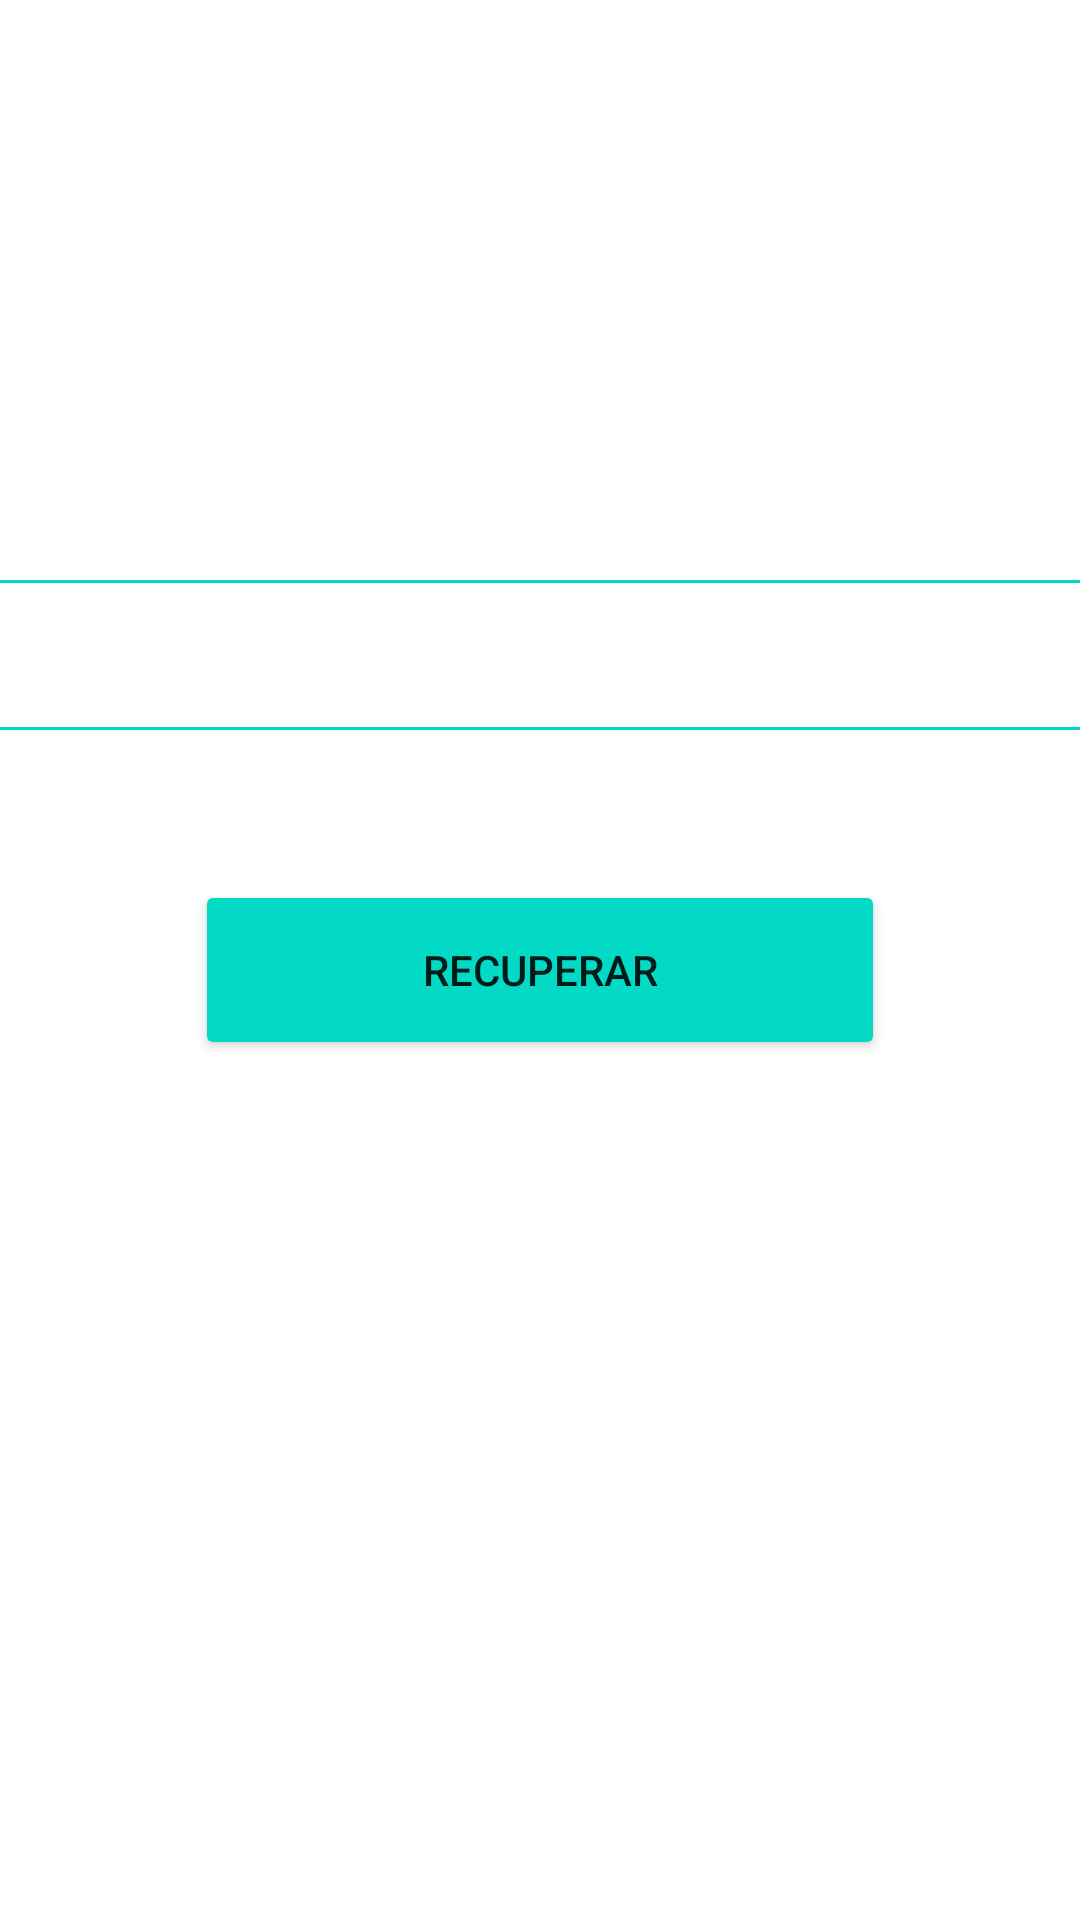

Layout XML and referenced resources for this Android screen:
<!-- AndroidManifest.xml: application theme Theme.LogIn2 -->
<!-- res/layout/activity_forgot_password.xml -->
<?xml version="1.0" encoding="utf-8"?>
<LinearLayout xmlns:android="http://schemas.android.com/apk/res/android"
    xmlns:app="http://schemas.android.com/apk/res-auto"
    xmlns:tools="http://schemas.android.com/tools"
    android:layout_width="match_parent"
    android:layout_height="match_parent"
    android:background="@mipmap/img"
    android:orientation="vertical"
    tools:context=".MainActivity">
    <ProgressBar
        android:id="@+id/prgressBarRecu"
        style="?android:attr/progressBarStyleHorizontal"
        android:layout_width="match_parent"
        android:indeterminate="true"
        android:layout_height="wrap_content"
        android:visibility="gone"/>

    <TextView
        android:layout_width="wrap_content"
        android:layout_height="wrap_content"
        android:layout_gravity="center"
        android:layout_marginTop="60dp"
        android:fontFamily="serif-monospace"
        android:text="@string/Rcuperacion"
        android:textColor="@color/white"
        android:textSize="30dp" />

    <EditText
        android:id="@+id/txtUser_Recu"
        android:layout_width="400dp"
        android:layout_height="50dp"
        android:layout_gravity="center"
        android:layout_marginTop="100dp"
        android:background="@drawable/style_bordes_editext"
        android:drawableLeft="@drawable/baseline_person_outline_24"
        android:textColorHint="@color/white"
        android:hint="@string/User"
        android:inputType="textPersonName"
        android:fontFamily="serif-monospace"
        android:textSize="20dp"

        />

    <Button
        android:id="@+id/btnAceptar"
        android:layout_marginTop="50dp"
        android:layout_gravity="center"
        android:layout_width="230dp"
        android:layout_height="60dp"
        android:backgroundTint="@color/design_default_color_secondary"
        android:text="@string/btn"
        android:onClick="send"
        app:cornerRadius="20dp"/>


</LinearLayout>
<!-- resources referenced by this layout -->
<resources>
  <!-- drawable style_bordes_editext (drawable) -->
  <?xml version="1.0" encoding="utf-8"?>
  <shape xmlns:android="http://schemas.android.com/apk/res/android" android:shape="rectangle">
      <stroke android:width="1sp"
          android:color="@color/design_default_color_secondary"
  
          />
  
      <padding android:bottom="10sp"
          android:left="10sp"
          android:right="10sp"
          android:top="10sp"
          />
      <corners android:radius="20dp"
          />
  
  </shape>
  <string name="Rcuperacion">Recuperar Cuenta</string>
  <string name="User">User</string>
  <string name="btn">Recuperar</string>
  <style name="Theme.LogIn2" parent="Theme.MaterialComponents.DayNight.DarkActionBar">
          
          <item name="colorPrimary">@color/purple_500</item>
          <item name="colorPrimaryVariant">@color/purple_700</item>
          <item name="colorOnPrimary">@color/white</item>
          
          <item name="colorSecondary">@color/teal_200</item>
          <item name="colorSecondaryVariant">@color/teal_700</item>
          <item name="colorOnSecondary">@color/black</item>
          
          <item name="android:statusBarColor">?attr/colorPrimaryVariant</item>
          
      </style>
  <!-- not gathered from this repository: default colours our renderer supplied (Android Studio template values) -->
  <color name="purple_500">#FF6200EE</color>
  <color name="purple_700">#FF3700B3</color>
  <color name="teal_200">#FF03DAC5</color>
  <color name="teal_700">#FF018786</color>
  <color name="black">#FF000000</color>
  <color name="white">#FFFFFFFF</color>
</resources>
